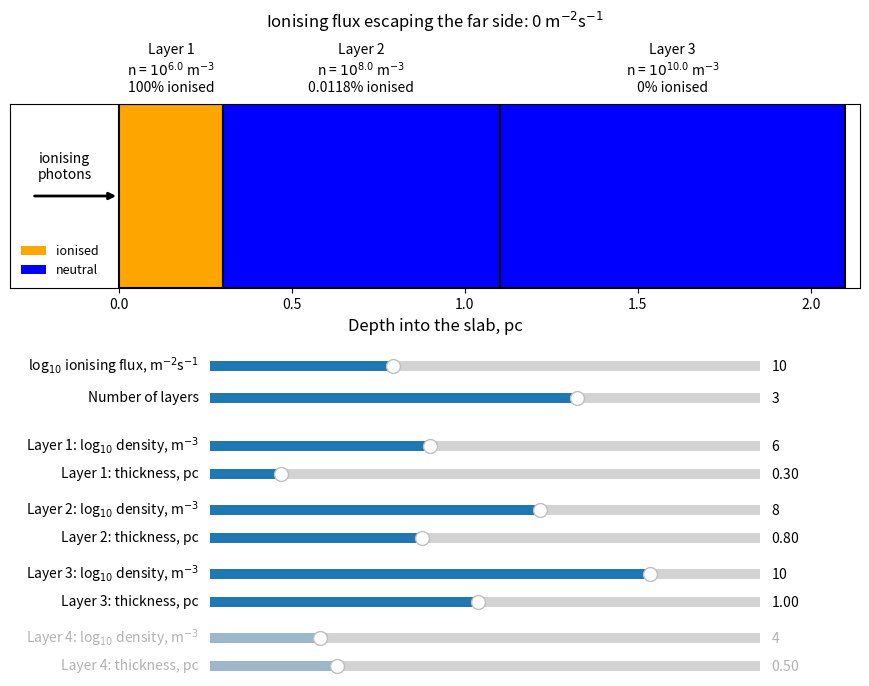

This figure's Python source:
#
# Script 9-1 for the textbook "Foundations of Radiative Transfer & Astrochemistry"
# Shows how much of a layered planar slab of hydrogen is photoionised by a beam of
# ionising photons, assuming photoionisation equilibrium (see section 9.2 and
# Quick Exercise 9.2)
# Includes sliders that change the number of layers, the density and thickness of
# each layer, and the incident ionising photon flux
#
#

#import libraries
import numpy as np
import matplotlib.pyplot as plt
from matplotlib.widgets import Slider
from matplotlib.patches import Rectangle

#case B recombination coefficient in m^3/s
alphaB = 2.6e-19

#maximum number of layers
maxLayers = 4

#initial values. The first three layers are those of Quick Exercise 9.2
logFlux0 = 10.0                       #log10 ionising flux, m^-2 s^-1
nLayers0 = 3
logDens0 = [6.0, 8.0, 10.0, 4.0]      #log10 densities, m^-3
width0 = [0.3, 0.8, 1.0, 0.5]         #thicknesses, pc

#colours for ionised and neutral gas
ionColour = "orange"
neutralColour = "blue"

#parsec in m
pc = 3.086e16


def ionisedThickness(phi, n, D):
    #Return the ionised thickness of a layer (in pc) and the ionising flux
    #that passes through it, given incident flux phi (m^-2 s^-1), density n (m^-3)
    #and thickness D (pc)
    
    #photons per unit area per second needed to keep the whole layer ionised
    needed = n**2 * alphaB * D * pc
    if phi >= needed:
        #the whole layer is ionised and the leftover photons carry on
        return D, phi - needed
    else:
        #only part of the layer is ionised and no photons get through
        return phi / (n**2 * alphaB) / pc, 0.0


#set up the figure: schematic at the top, sliders underneath
fig, ax = plt.subplots(figsize=(10, 8))
plt.subplots_adjust(left=0.1, right=0.95, top=0.8, bottom=0.57)

axcolor = 'lightgoldenrodyellow'
sliderLeft = 0.3
sliderWidth = 0.55

#flux and number of layers sliders
axflux = plt.axes([sliderLeft, 0.46, sliderWidth, 0.025], facecolor=axcolor)
axnlay = plt.axes([sliderLeft, 0.42, sliderWidth, 0.025], facecolor=axcolor)
sflux = Slider(axflux, r'log$_{10}$ ionising flux, m$^{-2}$s$^{-1}$', 6.0, 18.0,
               valinit=logFlux0, valstep=0.1)
snlay = Slider(axnlay, 'Number of layers', 1, maxLayers, valinit=nLayers0, valstep=1)

#density and thickness sliders for each layer
sdens = []
swidth = []
for i in range(maxLayers):
    y = 0.36 - i * 0.08
    axd = plt.axes([sliderLeft, y, sliderWidth, 0.025], facecolor=axcolor)
    axw = plt.axes([sliderLeft, y - 0.035, sliderWidth, 0.025], facecolor=axcolor)
    sdens.append(Slider(axd, r'Layer %d: log$_{10}$ density, m$^{-3}$' % (i + 1),
                        2.0, 12.0, valinit=logDens0[i], valstep=0.1))
    swidth.append(Slider(axw, 'Layer %d: thickness, pc' % (i + 1),
                         0.05, 2.0, valinit=width0[i], valstep=0.05))


#draw the schematic for the current slider values
def update(val):
    ax.cla()
    nLayers = int(snlay.val)
    phi = 10**sflux.val

    #grey out the sliders of layers that are not in use
    for i in range(maxLayers):
        alpha = 1.0 if i < nLayers else 0.3
        for s in (sdens[i], swidth[i]):
            s.ax.set_alpha(alpha)
            s.label.set_alpha(alpha)
            s.valtext.set_alpha(alpha)
            s.poly.set_alpha(alpha)

    x = 0.0
    for i in range(nLayers):
        n = 10**sdens[i].val
        D = swidth[i].val
        Dion, phi = ionisedThickness(phi, n, D)

        #ionised part of the layer, then the neutral remainder
        ax.add_patch(Rectangle((x, 0), Dion, 1, facecolor=ionColour, edgecolor="none"))
        ax.add_patch(Rectangle((x + Dion, 0), D - Dion, 1, facecolor=neutralColour,
                               edgecolor="none"))
        #layer outline
        ax.add_patch(Rectangle((x, 0), D, 1, facecolor="none", edgecolor="black", lw=1.5))

        #label each layer with its density and ionised fraction
        label = "Layer %d\nn = $10^{%.1f}$ m$^{-3}$\n%.3g%% ionised" % (
            i + 1, sdens[i].val, 100.0 * Dion / D)
        ax.text(x + D / 2, 1.05, label, ha="center", va="bottom", fontsize=10)
        x = x + D

    #arrow showing the incident beam
    ax.annotate("", xy=(0, 0.5), xytext=(-0.12 * x, 0.5),
                arrowprops=dict(arrowstyle="-|>", lw=2, color="black"))
    ax.text(-0.075 * x, 0.58, "ionising\nphotons", ha="center", va="bottom", fontsize=10)

    #how many ionising photons make it all the way through
    ax.set_title("Ionising flux escaping the far side: %.3g m$^{-2}$s$^{-1}$" % phi,
                 fontsize=12, pad=55)

    ax.set_xlim(-0.15 * x, 1.02 * x)
    ax.set_ylim(0, 1.0)
    ax.set_yticks([])
    ax.set_xlabel("Depth into the slab, pc", fontsize=12)

    #simple legend
    ax.add_patch(Rectangle((0, 0), 0, 0, facecolor=ionColour, label="ionised"))
    ax.add_patch(Rectangle((0, 0), 0, 0, facecolor=neutralColour, label="neutral"))
    ax.legend(loc="lower left", fontsize=9, frameon=False)
    fig.canvas.draw_idle()


#call update whenever a slider is moved
sflux.on_changed(update)
snlay.on_changed(update)
for s in sdens + swidth:
    s.on_changed(update)

update(None)
plt.show()
